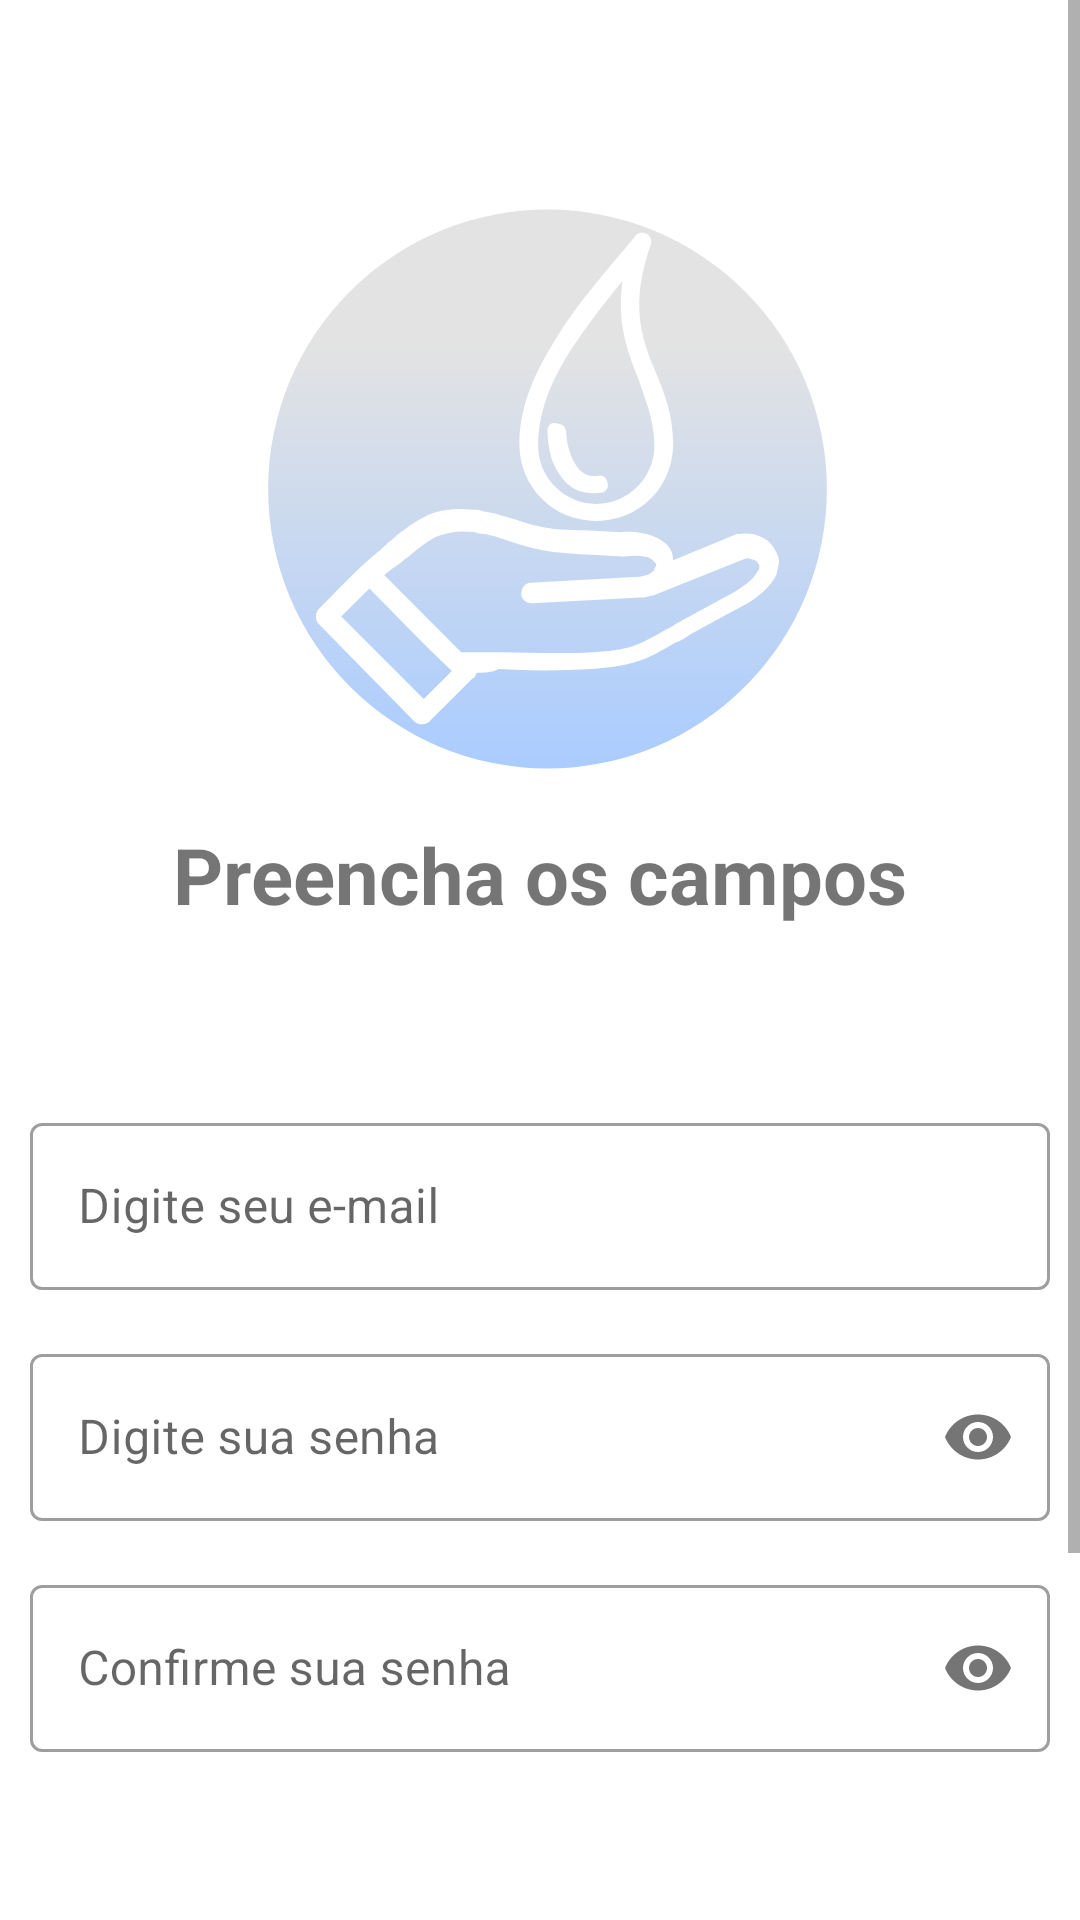

The Android layout XML behind this screen, and the referenced resources:
<!-- AndroidManifest.xml: application theme Theme.OceanTech -->
<!-- res/layout/fragment_register.xml -->
<?xml version="1.0" encoding="utf-8"?>
<ScrollView xmlns:android="http://schemas.android.com/apk/res/android"
    xmlns:tools="http://schemas.android.com/tools"
    android:id="@+id/fragmentRegister"
    android:layout_width="match_parent"
    android:layout_height="match_parent"
    xmlns:app="http://schemas.android.com/apk/res-auto"
    tools:context=".RegisterFragment">

    <androidx.constraintlayout.widget.ConstraintLayout
        android:layout_margin="@dimen/margin_screen_default"
        android:layout_width="match_parent"
        android:layout_height="wrap_content">

        <ImageView
            android:id="@+id/ivRegisterLogo"
            android:layout_width="@dimen/register_logo_size"
            android:layout_height="@dimen/register_logo_size"
            android:src="@drawable/logo"
            app:layout_constraintStart_toStartOf="parent"
            app:layout_constraintEnd_toEndOf="parent"
            app:layout_constraintTop_toTopOf="parent"
            app:layout_constraintBottom_toTopOf="@id/tvRegisterTitle"
            android:layout_marginTop="@dimen/margin_top_register_screen" />

        <TextView
            android:id="@+id/tvRegisterTitle"
            android:layout_width="wrap_content"
            android:layout_height="wrap_content"
            app:layout_constraintStart_toStartOf="parent"
            app:layout_constraintEnd_toEndOf="parent"
            app:layout_constraintTop_toBottomOf="@id/ivRegisterLogo"
            app:layout_constraintBottom_toTopOf="@id/tilRegisterEmail"
            android:text="@string/fill_in_the_fields"
            android:textSize="@dimen/register_title"
            android:textAlignment="center"
            android:layout_marginTop="@dimen/margin_top_register_title"
            android:textStyle="bold" />

        <com.google.android.material.textfield.TextInputLayout
            android:id="@+id/tilRegisterEmail"
            style="@style/Widget.MaterialComponents.TextInputLayout.OutlinedBox"
            android:layout_width="0dp"
            android:layout_height="wrap_content"
            android:layout_marginTop="@dimen/margin_top_register_email_til"
            android:hint="@string/your_email_hint"
            app:layout_constraintTop_toBottomOf="@id/tvRegisterTitle"
            app:layout_constraintBottom_toTopOf="@id/tilRegisterPassword"
            app:layout_constraintStart_toStartOf="parent"
            app:layout_constraintEnd_toEndOf="parent"
            app:startIconDrawable="@drawable/ic_user">

            <com.google.android.material.textfield.TextInputEditText
                android:id="@+id/tieRegisterEmail"
                android:layout_width="match_parent"
                android:layout_height="wrap_content"
                android:inputType="textEmailAddress" />

        </com.google.android.material.textfield.TextInputLayout>

        <com.google.android.material.textfield.TextInputLayout
            android:id="@+id/tilRegisterPassword"
            style="@style/Widget.MaterialComponents.TextInputLayout.OutlinedBox"
            android:layout_width="0dp"
            android:layout_height="wrap_content"
            android:layout_marginTop="@dimen/margin_top_register_fields"
            android:hint="@string/hint_your_password"
            app:passwordToggleEnabled="true"
            app:layout_constraintTop_toBottomOf="@id/tilRegisterEmail"
            app:layout_constraintStart_toStartOf="parent"
            app:layout_constraintEnd_toEndOf="parent"
            app:layout_constraintBottom_toTopOf="@+id/tilConfirmPassword"
            app:startIconDrawable="@drawable/ic_lock">

            <com.google.android.material.textfield.TextInputEditText
                android:id="@+id/tieRegisterPassword"
                android:layout_width="match_parent"
                android:layout_height="wrap_content"
                android:inputType="textPassword" />

        </com.google.android.material.textfield.TextInputLayout>

        <com.google.android.material.textfield.TextInputLayout
            android:id="@+id/tilConfirmPassword"
            style="@style/Widget.MaterialComponents.TextInputLayout.OutlinedBox"
            android:layout_width="0dp"
            android:layout_height="wrap_content"
            android:layout_marginTop="@dimen/margin_top_register_fields"
            android:hint="@string/confirm_password_hint"
            app:passwordToggleEnabled="true"
            app:layout_constraintTop_toBottomOf="@id/tilRegisterPassword"
            app:layout_constraintStart_toStartOf="parent"
            app:layout_constraintEnd_toEndOf="parent"
            app:layout_constraintBottom_toTopOf="@id/btRegisterRegister"
            app:startIconDrawable="@drawable/ic_lock">

            <com.google.android.material.textfield.TextInputEditText
                android:id="@+id/tieConfirmPassword"
                android:layout_width="match_parent"
                android:layout_height="wrap_content"
                android:inputType="textPassword" />

        </com.google.android.material.textfield.TextInputLayout>

        <Button
            android:id="@+id/btRegisterRegister"
            android:layout_width="0dp"
            android:layout_height="@dimen/height_register_register_bt"
            app:layout_constraintStart_toStartOf="parent"
            app:layout_constraintEnd_toEndOf="parent"
            app:layout_constraintTop_toBottomOf="@id/tilConfirmPassword"
            app:layout_constraintBottom_toTopOf="@id/btBackRegister"
            android:layout_marginTop="@dimen/margin_top_register_register_bt"
            android:layout_marginBottom="@dimen/margin_bottom_register_register_bt"
            android:text="@string/register_register_bt_text"
            android:textStyle="bold"
            android:textSize="@dimen/register_register_bt_text_size"
            android:textColor="@color/white"
            android:backgroundTint="@color/dark_green"/>

        <Button
            android:id="@+id/btBackRegister"
            android:layout_width="0dp"
            android:layout_height="@dimen/register_back_bt_height"
            app:layout_constraintStart_toStartOf="parent"
            app:layout_constraintEnd_toEndOf="parent"
            app:layout_constraintTop_toBottomOf="@id/btRegisterRegister"
            app:layout_constraintBottom_toBottomOf="parent"
            android:layout_marginBottom="@dimen/margin_bottom_register_screen"
            android:layout_marginStart="@dimen/margin_sides_register_back_bt"
            android:layout_marginEnd="@dimen/margin_sides_register_back_bt"
            android:text="@string/return_bt_text"
            android:textSize="@dimen/register_return_bt_text_size"
            android:textColor="@color/white"
            android:backgroundTint="@color/dark_blue"/>

    </androidx.constraintlayout.widget.ConstraintLayout>

</ScrollView>
<!-- resources referenced by this layout -->
<resources>
  <color name="dark_blue">#0084F5</color>
  <color name="dark_green">#00B564</color>
  <color name="white">#FFFFFFFF</color>
  <dimen name="height_register_register_bt">60dp</dimen>
  <dimen name="margin_bottom_register_register_bt">5dp</dimen>
  <dimen name="margin_bottom_register_screen">32dp</dimen>
  <dimen name="margin_screen_default">10dp</dimen>
  <dimen name="margin_sides_register_back_bt">50dp</dimen>
  <dimen name="margin_top_register_email_til">60dp</dimen>
  <dimen name="margin_top_register_fields">16dp</dimen>
  <dimen name="margin_top_register_register_bt">60dp</dimen>
  <dimen name="margin_top_register_screen">48dp</dimen>
  <dimen name="margin_top_register_title">16dp</dimen>
  <dimen name="register_back_bt_height">50dp</dimen>
  <dimen name="register_logo_size">200dp</dimen>
  <dimen name="register_register_bt_text_size">20sp</dimen>
  <dimen name="register_return_bt_text_size">16sp</dimen>
  <dimen name="register_title">26sp</dimen>
  <!-- drawable logo: vector/xml drawable (drawable, 2986 chars, omitted) -->
  <string name="confirm_password_hint">Confirme sua senha</string>
  <string name="fill_in_the_fields">Preencha os campos</string>
  <string name="hint_your_password">Digite sua senha</string>
  <string name="register_register_bt_text">Cadastrar</string>
  <string name="return_bt_text">Voltar</string>
  <string name="your_email_hint">Digite seu e-mail</string>
  <style name="Theme.OceanTech" parent="Theme.MaterialComponents.DayNight.NoActionBar">
          
          <item name="colorPrimary">@color/blue</item>
          <item name="colorPrimaryVariant">@color/dark_blue</item>
          <item name="colorOnPrimary">@color/white</item>
          
          <item name="colorSecondary">@color/light_green</item>
          <item name="colorSecondaryVariant">@color/dark_green</item>
          <item name="colorOnSecondary">@color/black</item>
          
          <item name="android:statusBarColor" tools:targetApi="l">?attr/colorPrimaryVariant</item>
          
      </style>
  <color name="blue">#0095E3</color>
  <color name="light_green">#00FF8D</color>
  <color name="black">#FF000000</color>
</resources>
